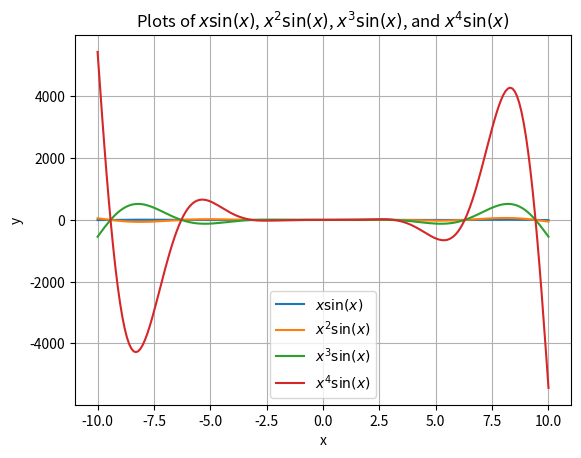

Python code for this plot:
# 9. Plot xsinx, x
# 2
# sinx , x
# 3
# sinx and x
# 4
# sinx in a single plot in the range x ∈ [−10, 10].


import matplotlib.pyplot as plt
from math import sin

x = []
for i in range(-100, 101):
    x.append(i / 10)

y1 = [a * b for a, b in zip(x, [sin(x_val) for x_val in x])]
y2 = [a**2 * b for a, b in zip(x, [sin(x_val) for x_val in x])]
y3 = [a**3 * b for a, b in zip(x, [sin(x_val) for x_val in x])]
y4 = [a**4 * b for a, b in zip(x, [sin(x_val) for x_val in x])]

plt.plot(x, y1, label='$x\sin(x)$')
plt.plot(x, y2, label='$x^2\sin(x)$')
plt.plot(x, y3, label='$x^3\sin(x)$')
plt.plot(x, y4, label='$x^4\sin(x)$')

plt.xlabel('x')
plt.ylabel('y')
plt.title('Plots of $x\sin(x)$, $x^2\sin(x)$, $x^3\sin(x)$, and $x^4\sin(x)$')
plt.legend()

plt.grid(True)
plt.show()
